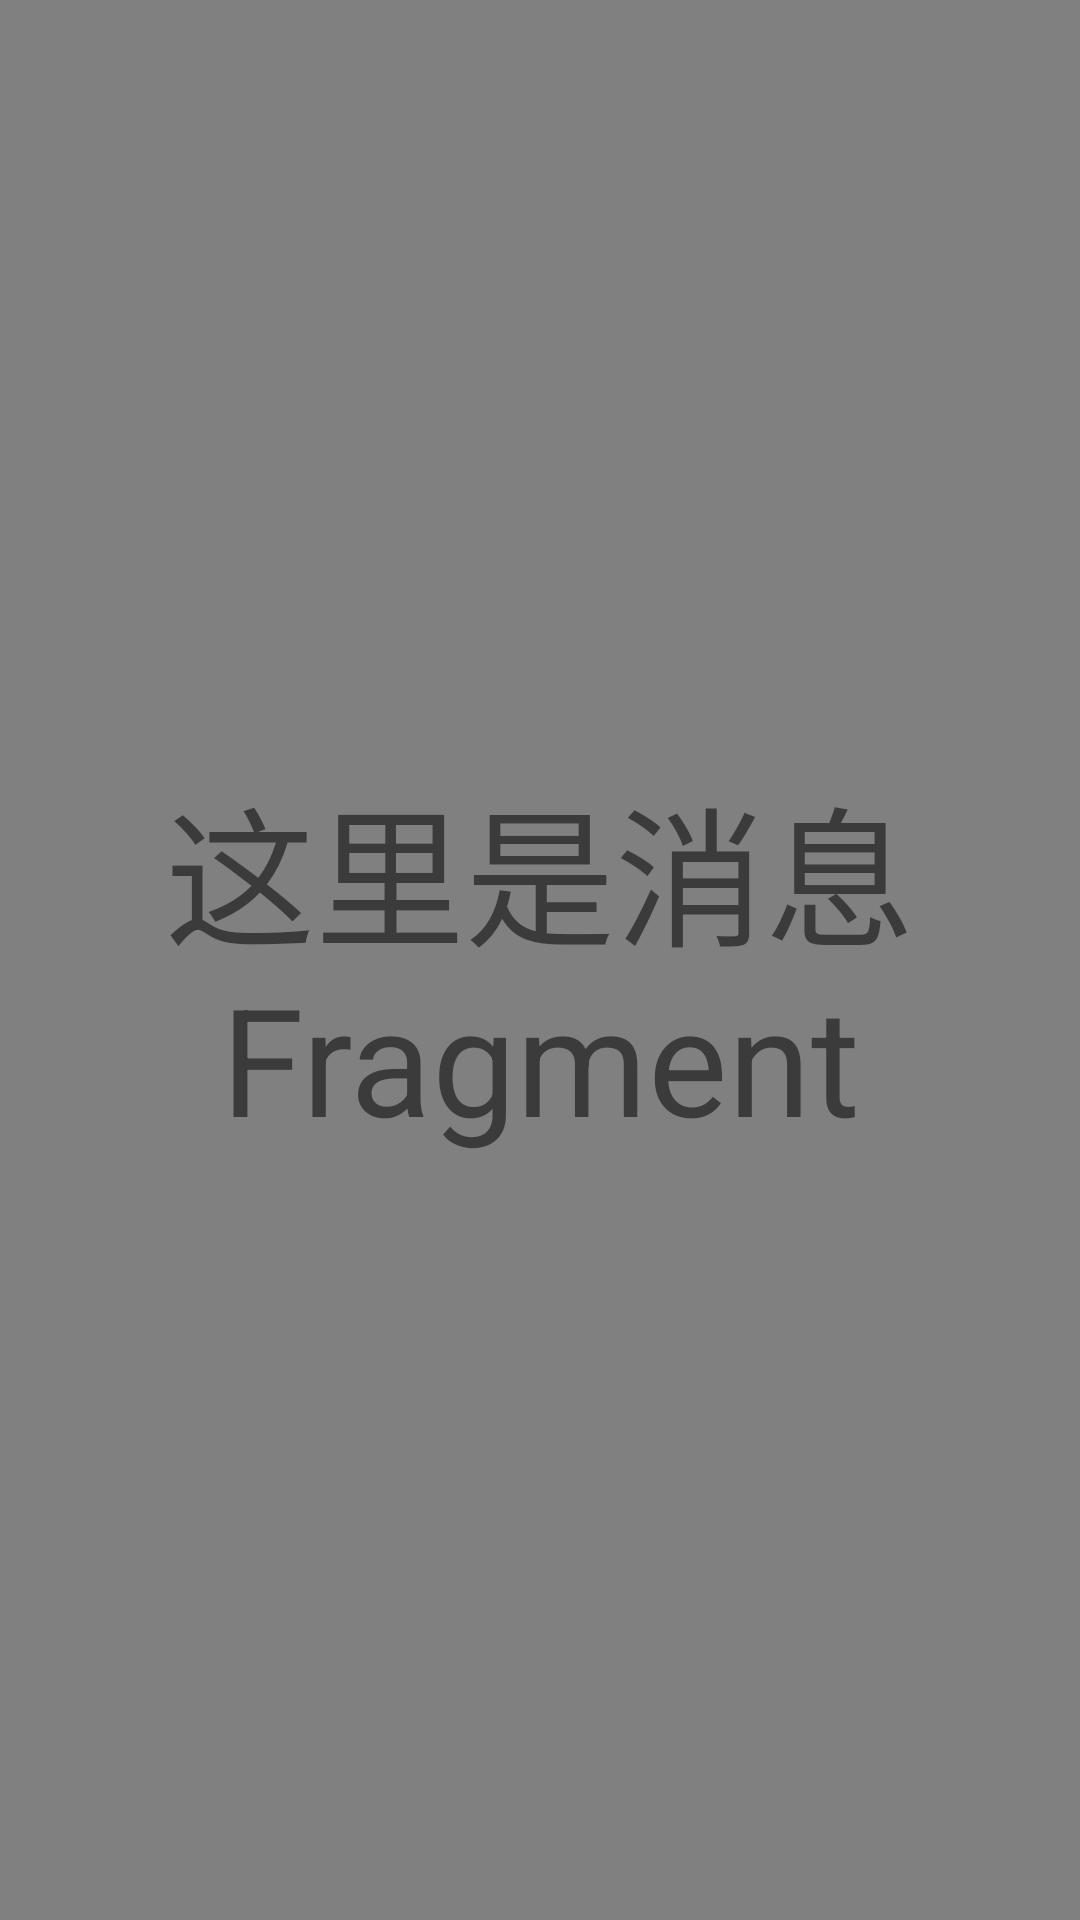

Write the Android layout XML for this screen, with the resource values it uses.
<!-- AndroidManifest.xml: application theme Theme.Gsy -->
<!-- res/layout/fragment_message.xml -->
<?xml version="1.0" encoding="utf-8"?>
<FrameLayout xmlns:android="http://schemas.android.com/apk/res/android"
    xmlns:tools="http://schemas.android.com/tools"
    android:layout_width="match_parent"
    android:layout_height="match_parent"
    android:background="#808080"
    tools:context=".fragment.message.MessageFragment">

    <TextView
        android:layout_width="match_parent"
        android:textSize="50dp"
        android:gravity="center"
        android:text="这里是消息Fragment"
        android:layout_height="match_parent">

    </TextView>

</FrameLayout>
<!-- resources referenced by this layout -->
<resources>
  <style name="Theme.Gsy" parent="Theme.MaterialComponents.DayNight.NoActionBar">
          
          <item name="colorPrimary">@color/purple_500</item>
          <item name="colorPrimaryVariant">@color/purple_700</item>
          <item name="colorOnPrimary">@color/white</item>
          
          <item name="colorSecondary">@color/teal_200</item>
          <item name="colorSecondaryVariant">@color/teal_700</item>
          <item name="colorOnSecondary">@color/black</item>
          
          <item name="android:statusBarColor" tools:targetApi="l">?attr/colorPrimaryVariant</item>
          
      </style>
  <color name="purple_500">#FF6200EE</color>
  <color name="purple_700">#FF3700B3</color>
  <color name="white">#FFFFFFFF</color>
  <color name="teal_200">#FF03DAC5</color>
  <color name="teal_700">#FF018786</color>
  <color name="black">#FF000000</color>
</resources>
